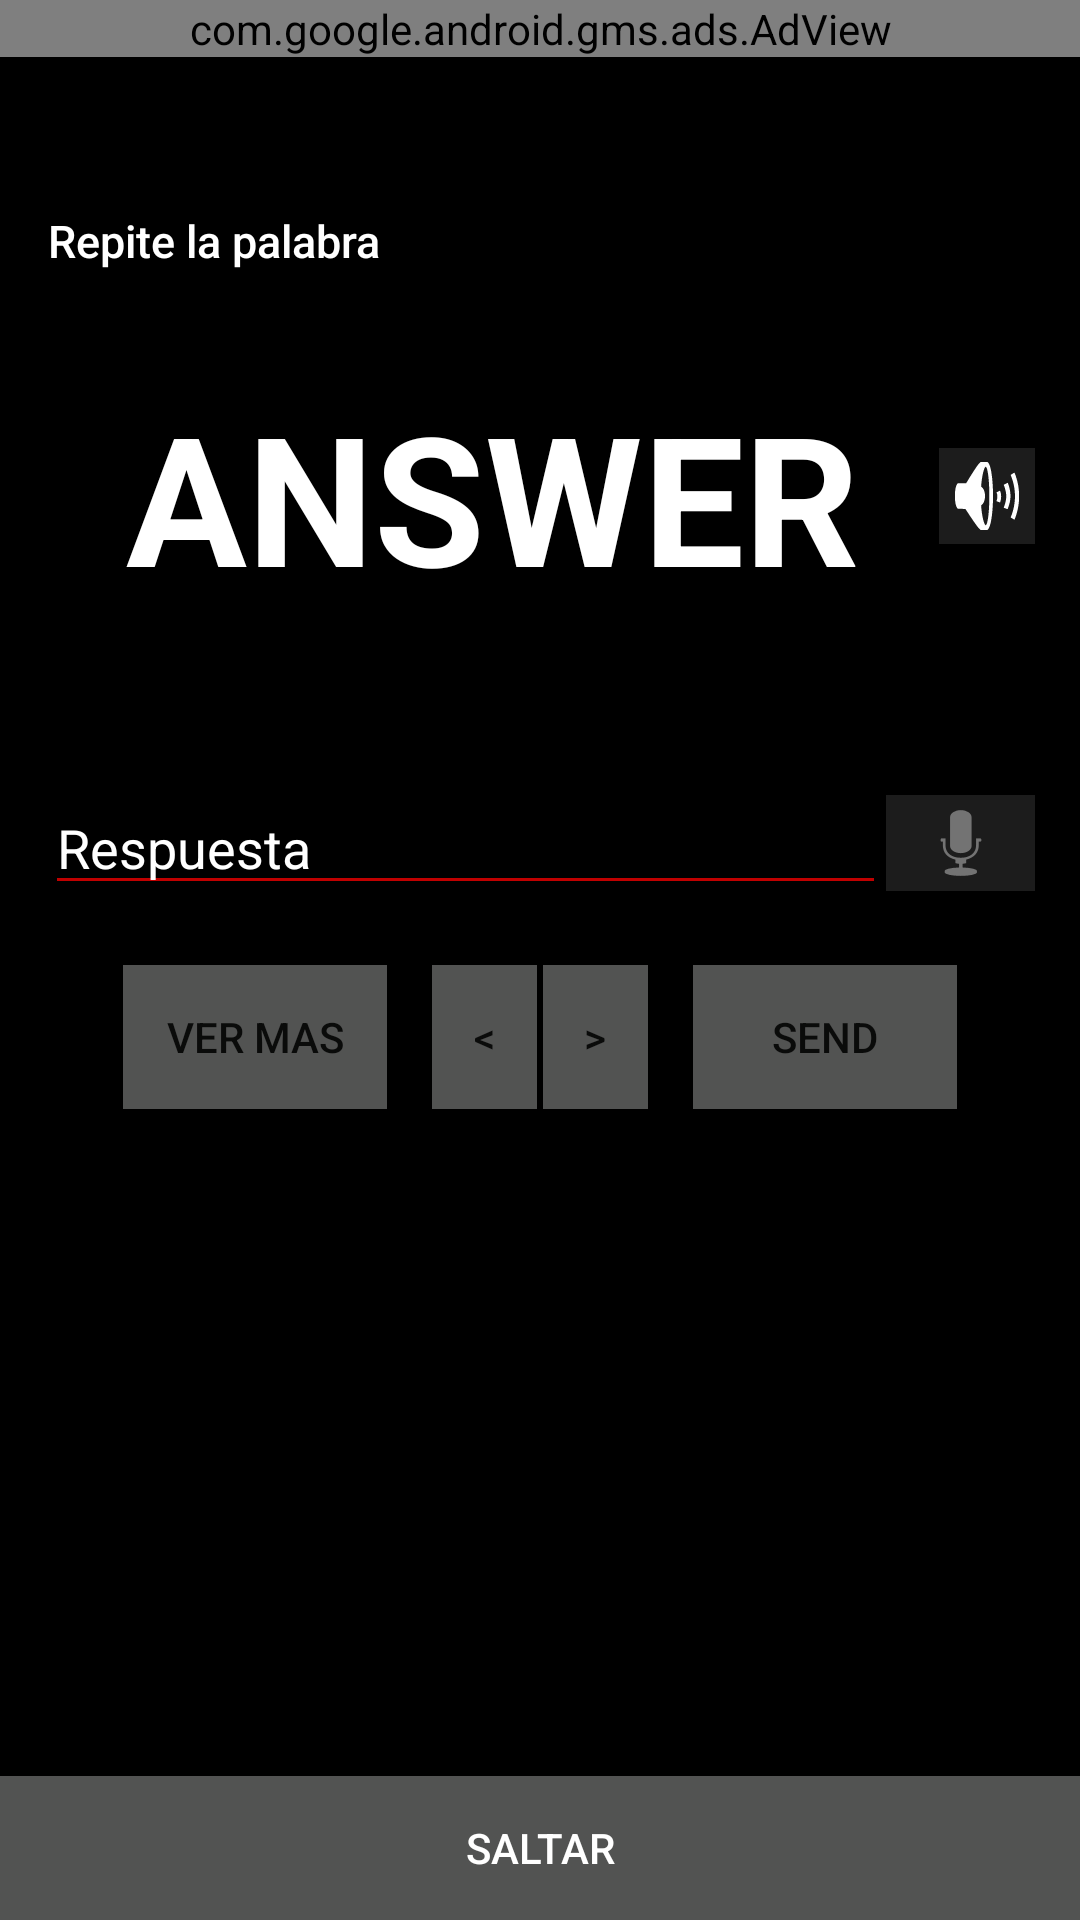

Here is an Android app screen rendered from its layout file. Give the layout XML and the strings, colors and styles it references.
<!-- AndroidManifest.xml: activity theme AppTheme -->
<!-- res/layout/activity_main2.xml -->
<?xml version="1.0" encoding="utf-8"?>
<RelativeLayout xmlns:android="http://schemas.android.com/apk/res/android"
    xmlns:app="http://schemas.android.com/apk/res-auto"
    xmlns:tools="http://schemas.android.com/tools"
    android:layout_width="match_parent"
    android:layout_height="match_parent"
    android:id="@+id/activityPrincip"
    android:background="@android:color/background_dark"
    tools:context=".Main2Activity">

    <com.google.android.gms.ads.AdView
        android:id="@+id/adView"
        android:layout_width="match_parent"
        android:layout_height="wrap_content"
        android:layout_alignParentStart="true"
        android:layout_alignParentLeft="true"
        android:layout_alignParentTop="true"
        android:layout_marginStart="0dp"
        android:layout_marginLeft="0dp"
        android:layout_marginTop="0dp"
        app:adSize="BANNER"
        app:adUnitId="@string/banerID"/>

    <LinearLayout
        android:layout_width="match_parent"
        android:layout_height="match_parent"
        android:layout_alignParentStart="true"
        android:layout_alignParentLeft="true"
        android:layout_marginStart="0dp"
        android:layout_marginLeft="0dp"
        android:layout_marginTop="50dp"
        android:background="@android:color/transparent"
        android:orientation="vertical"
        >

        <LinearLayout
            android:id="@+id/llBase"
            android:layout_width="match_parent"
            android:layout_height="match_parent"
            android:layout_marginStart="0dp"
            android:layout_marginLeft="0dp"
            android:layout_marginTop="0dp"
            android:layout_marginBottom="10dp"
            android:layout_weight="1"
            android:orientation="vertical">

            <TextView
                android:id="@+id/tvInstrucciones"
                android:layout_width="wrap_content"
                android:layout_height="wrap_content"
                android:layout_marginTop="20dp"
                android:layout_weight="0"

                android:paddingLeft="16dp"
                android:text="Repite la palabra"
                android:textAppearance="@style/TextAppearance.AppCompat.SearchResult.Title"
                android:textColor="@color/cardview_light_background"
                android:textSize="15sp" />

            <LinearLayout
                android:layout_width="match_parent"
                android:layout_height="wrap_content"
                android:layout_weight="0"
                android:gravity="center_vertical"
                android:orientation="horizontal"
                android:paddingLeft="15dp"
                android:paddingRight="15dp"
                android:visibility="visible">

            </LinearLayout>

            <LinearLayout
                android:layout_width="match_parent"
                android:layout_height="150dp"
                android:layout_marginBottom="20dp"
                android:gravity="center_vertical"
                android:orientation="horizontal"
                android:paddingLeft="15dp"
                android:paddingRight="15dp"
                android:scrollbarAlwaysDrawHorizontalTrack="true">

                <TextView
                    android:id="@+id/tvPregunta"
                    android:layout_width="match_parent"
                    android:layout_height="wrap_content"
                    android:layout_weight="1"
                    android:gravity="center_horizontal"
                    android:onClick="onClickTexToSpeach"
                    android:text="ANSWER"
                    android:textAppearance="@style/TextAppearance.AppCompat.Display1"
                    android:textColor="@color/cardview_light_background"
                    android:textSize="60sp"
                    android:textStyle="bold" />

                <ImageButton
                    android:id="@+id/btTalk1"
                    android:layout_width="wrap_content"
                    android:layout_height="wrap_content"
                    android:background="@color/mycolor2"
                    android:onClick="onClickTexToSpeach"
                    app:srcCompat="@android:drawable/ic_lock_silent_mode_off" />

            </LinearLayout>

            <LinearLayout
                android:layout_width="match_parent"
                android:layout_height="wrap_content"
                android:layout_marginBottom="20dp"
                android:layout_weight="0"
                android:gravity="center"
                android:orientation="horizontal"
                android:paddingLeft="15dp"
                android:paddingRight="15dp">

                <EditText
                    android:id="@+id/tvRespuesta"
                    android:layout_width="wrap_content"
                    android:layout_height="wrap_content"
                    android:layout_weight="4"
                    android:ems="10"
                    android:hint="Respuesta"
                    android:inputType="textPersonName"
                    android:textAllCaps="false"
                    android:textColor="@color/cardview_light_background"
                    android:textColorHint="@color/cardview_light_background"
                    android:theme="@style/TextviewStyle"
                    android:verticalScrollbarPosition="defaultPosition" />

                <ImageButton
                    android:id="@+id/btMicrof"
                    android:layout_width="wrap_content"
                    android:layout_height="wrap_content"
                    android:layout_weight="1"
                    android:background="@color/mycolor2"
                    android:onClick="iniciarEntrada"
                    app:srcCompat="@android:drawable/ic_btn_speak_now" />

            </LinearLayout>

            <LinearLayout
                android:layout_width="match_parent"
                android:layout_height="wrap_content"
                android:layout_marginBottom="20dp"
                android:layout_weight="0"
                android:gravity="center"
                android:orientation="horizontal">

                <Button
                    android:id="@+id/btSecond"
                    android:layout_width="wrap_content"
                    android:layout_height="wrap_content"
                    android:layout_marginRight="15dp"
                    android:layout_weight="0"
                    android:background="@color/mycolor3"
                    android:onClick="onClickMostrarRespuestas"
                    android:text="VER MAs" />

                <Button
                    android:id="@+id/btAnt"
                    android:layout_width="35dp"
                    android:layout_height="wrap_content"
                    android:layout_marginRight="2dp"
                    android:layout_weight="0"
                    android:background="@color/mycolor3"
                    android:onClick="onClickAnt"
                    android:text="@string/ant" />

                <Button
                    android:id="@+id/button3"
                    android:layout_width="35dp"
                    android:layout_height="wrap_content"
                    android:layout_weight="0"
                    android:background="@color/mycolor3"
                    android:onClick="onClickCambiar"
                    android:padding="0dp"
                    android:text="@string/sig" />


                <Button
                    android:id="@+id/btEnviar"
                    android:layout_width="wrap_content"
                    android:layout_height="wrap_content"
                    android:layout_marginLeft="15dp"
                    android:layout_weight="0"
                    android:background="@color/mycolor3"
                    android:onClick="send"
                    android:text="SEND"
                    android:textSize="14sp" />
            </LinearLayout>


            <LinearLayout
                android:id="@+id/llDescripcion1"
                android:layout_width="match_parent"
                android:layout_height="wrap_content"
                android:layout_weight="1"
                android:gravity="center"
                android:orientation="horizontal"
                android:visibility="gone">


            </LinearLayout>

        </LinearLayout>

        <Button
            android:id="@+id/button2"
            android:layout_width="match_parent"
            android:layout_height="wrap_content"
            android:background="@color/mycolor3"
            android:onClick="cerrar"
            android:text="SALTAR"
            android:textColor="@color/cardview_light_background"
            />

    </LinearLayout>

</RelativeLayout>
<!-- resources referenced by this layout -->
<resources>
  <color name="cardview_light_background">#FFFFFFFF</color>
  <color name="mycolor2">#1CFFFFFF</color>
  <color name="mycolor3">#525352</color>
  <string name="ant">&lt;</string>
  <string name="banerID">ca-app-pub-7112272416908253/3794583317</string>
  <string name="sig">&gt;</string>
  <style name="TextviewStyle" parent="Theme.AppCompat.Light">
          <item name="colorControlNormal">#C00000</item>
          <item name="colorControlActivated">#0000C0</item>
      </style>
  <style name="AppTheme" parent="Theme.AppCompat.Light.NoActionBar">
          
          <item name="colorPrimary">@color/colorPrimary</item>
          <item name="colorPrimaryDark">@color/colorPrimaryDark</item>
          <item name="colorAccent">@color/colorAccent</item>
      </style>
  <color name="colorPrimary">#4B1E4B</color>
  <color name="colorPrimaryDark">#00574b</color>
  <color name="colorAccent">#d81b60</color>
</resources>
